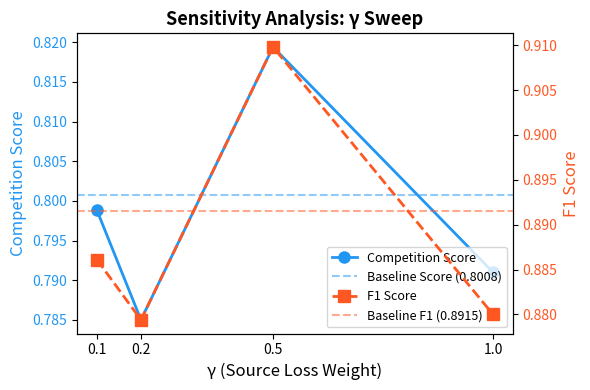
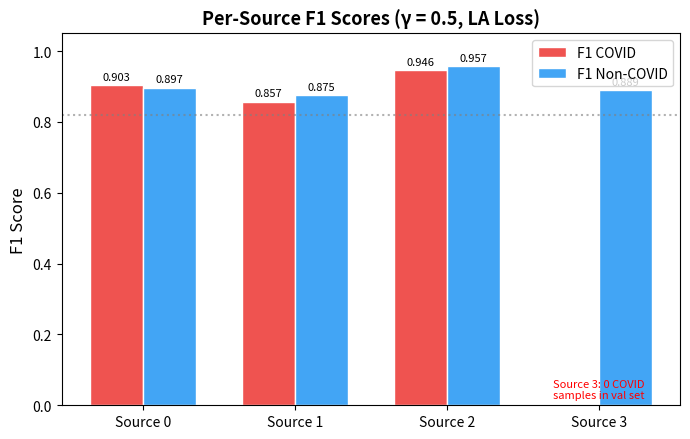
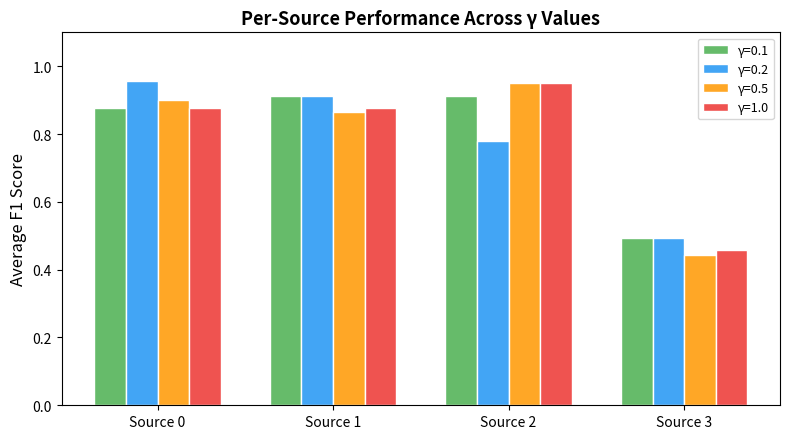

Write the Python code that produced these figures, in order.
"""
Generate publication-quality figures from experimental results.

Produces:
    - fig/gamma_sensitivity.pdf    : Competition score vs gamma
    - fig/per_source_f1.pdf        : Per-source F1 bar chart for best gamma
    - fig/gamma_comparison.pdf     : Per-source breakdown across all gammas

Usage:
    python scripts/visualize_results.py --output_dir fig/
"""

import os
import argparse
import numpy as np
import matplotlib
matplotlib.use('Agg')
import matplotlib.pyplot as plt

# ── Experimental results ─────────────────────────────────────────────────

# Baseline: BCE only (no multi-task)
BASELINE = {
    'label': 'Baseline (BCE)',
    'f1': 0.8915, 'auc': 0.9627, 'score': 0.8008,
}

# Multi-task + CE (no logit adjustment), gamma=1.0
MULTITASK_CE = {
    'label': 'MT + CE (γ=1.0)',
    'f1': 0.8930, 'auc': 0.9715, 'score': 0.7942,
    'per_source': [0.9667, 0.8541, 0.8674, 0.4886],
}

# Multi-task + LA (logit-adjusted) for each gamma
RESULTS_LA = {
    0.1: {
        'f1': 0.8861, 'auc': 0.9656, 'acc': 0.9123, 'score': 0.7988,
        'sensitivity': 0.8203, 'specificity': 0.9778,
        'per_source_covid':    [0.8642, 0.9070, 0.8986, 0.0000],
        'per_source_noncovid': [0.8889, 0.9149, 0.9278, 0.9888],
        'per_source_avg':      [0.8765, 0.9109, 0.9132, 0.4944],
    },
    0.2: {
        'f1': 0.8794, 'auc': 0.9561, 'acc': 0.8994, 'score': 0.7850,
        'sensitivity': 0.8828, 'specificity': 0.9111,
        'per_source_covid':    [0.9556, 0.9149, 0.7500, 0.0000],
        'per_source_noncovid': [0.9556, 0.9070, 0.8085, 0.9888],
        'per_source_avg':      [0.9556, 0.9109, 0.7793, 0.4944],
    },
    0.5: {
        'f1': 0.9098, 'auc': 0.9647, 'acc': 0.9253, 'score': 0.8194,
        'sensitivity': 0.8828, 'specificity': 0.8944,
        'per_source_covid':    [0.9032, 0.8571, 0.9459, 0.0000],
        'per_source_noncovid': [0.8966, 0.8750, 0.9565, 0.8889],
        'per_source_avg':      [0.8999, 0.8661, 0.9512, 0.4444],
    },
    1.0: {
        'f1': 0.8800, 'auc': 0.9462, 'acc': 0.8929, 'score': 0.7910,
        'sensitivity': 0.9453, 'specificity': 0.8556,
        'per_source_covid':    [0.8866, 0.8817, 0.9487, 0.0000],
        'per_source_noncovid': [0.8675, 0.8736, 0.9545, 0.9157],
        'per_source_avg':      [0.8770, 0.8776, 0.9516, 0.4578],
    },
}


def plot_gamma_sensitivity(output_dir):
    """Competition score and F1 vs gamma."""
    gammas = sorted(RESULTS_LA.keys())
    scores = [RESULTS_LA[g]['score'] for g in gammas]
    f1s = [RESULTS_LA[g]['f1'] for g in gammas]

    fig, ax1 = plt.subplots(figsize=(6, 4))

    color1 = '#2196F3'
    color2 = '#FF5722'

    ax1.plot(gammas, scores, 'o-', color=color1, linewidth=2, markersize=8, label='Competition Score')
    ax1.axhline(y=BASELINE['score'], color=color1, linestyle='--', alpha=0.5, label=f'Baseline Score ({BASELINE["score"]:.4f})')
    ax1.set_xlabel('γ (Source Loss Weight)', fontsize=12)
    ax1.set_ylabel('Competition Score', fontsize=12, color=color1)
    ax1.tick_params(axis='y', labelcolor=color1)
    ax1.set_xticks(gammas)

    ax2 = ax1.twinx()
    ax2.plot(gammas, f1s, 's--', color=color2, linewidth=2, markersize=8, label='F1 Score')
    ax2.axhline(y=BASELINE['f1'], color=color2, linestyle='--', alpha=0.5, label=f'Baseline F1 ({BASELINE["f1"]:.4f})')
    ax2.set_ylabel('F1 Score', fontsize=12, color=color2)
    ax2.tick_params(axis='y', labelcolor=color2)

    lines1, labels1 = ax1.get_legend_handles_labels()
    lines2, labels2 = ax2.get_legend_handles_labels()
    ax1.legend(lines1 + lines2, labels1 + labels2, loc='lower right', fontsize=9)

    ax1.set_title('Sensitivity Analysis: γ Sweep', fontsize=13, fontweight='bold')
    fig.tight_layout()
    path = os.path.join(output_dir, 'gamma_sensitivity.pdf')
    fig.savefig(path, dpi=300, bbox_inches='tight')
    print(f'Saved {path}')
    plt.close()


def plot_per_source_f1(output_dir):
    """Per-source F1 bar chart for best gamma (0.5)."""
    best = RESULTS_LA[0.5]
    sources = ['Source 0', 'Source 1', 'Source 2', 'Source 3']
    x = np.arange(len(sources))
    width = 0.35

    fig, ax = plt.subplots(figsize=(7, 4.5))
    bars1 = ax.bar(x - width/2, best['per_source_covid'], width,
                   label='F1 COVID', color='#EF5350', edgecolor='white')
    bars2 = ax.bar(x + width/2, best['per_source_noncovid'], width,
                   label='F1 Non-COVID', color='#42A5F5', edgecolor='white')

    ax.set_ylabel('F1 Score', fontsize=12)
    ax.set_title('Per-Source F1 Scores (γ = 0.5, LA Loss)', fontsize=13, fontweight='bold')
    ax.set_xticks(x)
    ax.set_xticklabels(sources)
    ax.legend(fontsize=10)
    ax.set_ylim(0, 1.05)
    ax.axhline(y=best['score'], color='gray', linestyle=':', alpha=0.6,
               label=f'Comp. Score = {best["score"]:.4f}')

    for bar in bars1:
        h = bar.get_height()
        if h > 0:
            ax.text(bar.get_x() + bar.get_width()/2., h + 0.01,
                    f'{h:.3f}', ha='center', va='bottom', fontsize=8)
    for bar in bars2:
        h = bar.get_height()
        if h > 0:
            ax.text(bar.get_x() + bar.get_width()/2., h + 0.01,
                    f'{h:.3f}', ha='center', va='bottom', fontsize=8)

    ax.annotate('Source 3: 0 COVID\nsamples in val set',
                xy=(3, 0.02), fontsize=8, color='red', ha='center',
                style='italic')

    fig.tight_layout()
    path = os.path.join(output_dir, 'per_source_f1.pdf')
    fig.savefig(path, dpi=300, bbox_inches='tight')
    print(f'Saved {path}')
    plt.close()


def plot_gamma_comparison(output_dir):
    """Per-source average F1 across all gammas."""
    gammas = sorted(RESULTS_LA.keys())
    sources = ['Source 0', 'Source 1', 'Source 2', 'Source 3']
    x = np.arange(len(sources))
    n = len(gammas)
    width = 0.18
    colors = ['#66BB6A', '#42A5F5', '#FFA726', '#EF5350']

    fig, ax = plt.subplots(figsize=(8, 4.5))
    for i, g in enumerate(gammas):
        vals = RESULTS_LA[g]['per_source_avg']
        offset = (i - n/2 + 0.5) * width
        bars = ax.bar(x + offset, vals, width, label=f'γ={g}', color=colors[i],
                      edgecolor='white')

    ax.set_ylabel('Average F1 Score', fontsize=12)
    ax.set_title('Per-Source Performance Across γ Values', fontsize=13, fontweight='bold')
    ax.set_xticks(x)
    ax.set_xticklabels(sources)
    ax.legend(fontsize=9)
    ax.set_ylim(0, 1.1)

    fig.tight_layout()
    path = os.path.join(output_dir, 'gamma_comparison.pdf')
    fig.savefig(path, dpi=300, bbox_inches='tight')
    print(f'Saved {path}')
    plt.close()


def main(args):
    os.makedirs(args.output_dir, exist_ok=True)
    plot_gamma_sensitivity(args.output_dir)
    plot_per_source_f1(args.output_dir)
    plot_gamma_comparison(args.output_dir)
    print(f'\nAll figures saved to {args.output_dir}/')


if __name__ == '__main__':
    parser = argparse.ArgumentParser()
    parser.add_argument('--output_dir', type=str, default='fig/')
    args = parser.parse_args()
    main(args)
